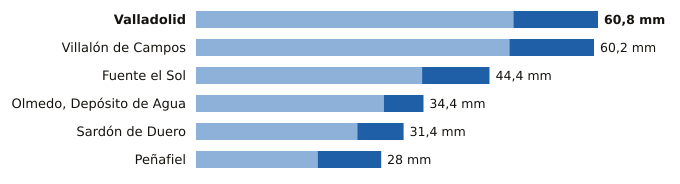

Data behind this chart, as committed beside it:
estacion, provincia, indicativo, mm_6_dias_anteriores, mm_hoy, mm_7_dias, horas_de_hoy
Valladolid, Valladolid, 2422, 48.0, 12.8, 60.8, 21
Villalón de Campos, Valladolid, 2593D, 47.4, 12.8, 60.2, 21
Fuente el Sol, Valladolid, 2517A, 34.2, 10.2, 44.4, 19
Olmedo, Depósito de Agua, Valladolid, 2503B, 28.4, 6.0, 34.4, 18
Sardón de Duero, Valladolid, 2172Y, 24.4, 7.0, 31.4, 19
Peñafiel, Valladolid, 2166Y, 18.4, 9.6, 28.0, 20
